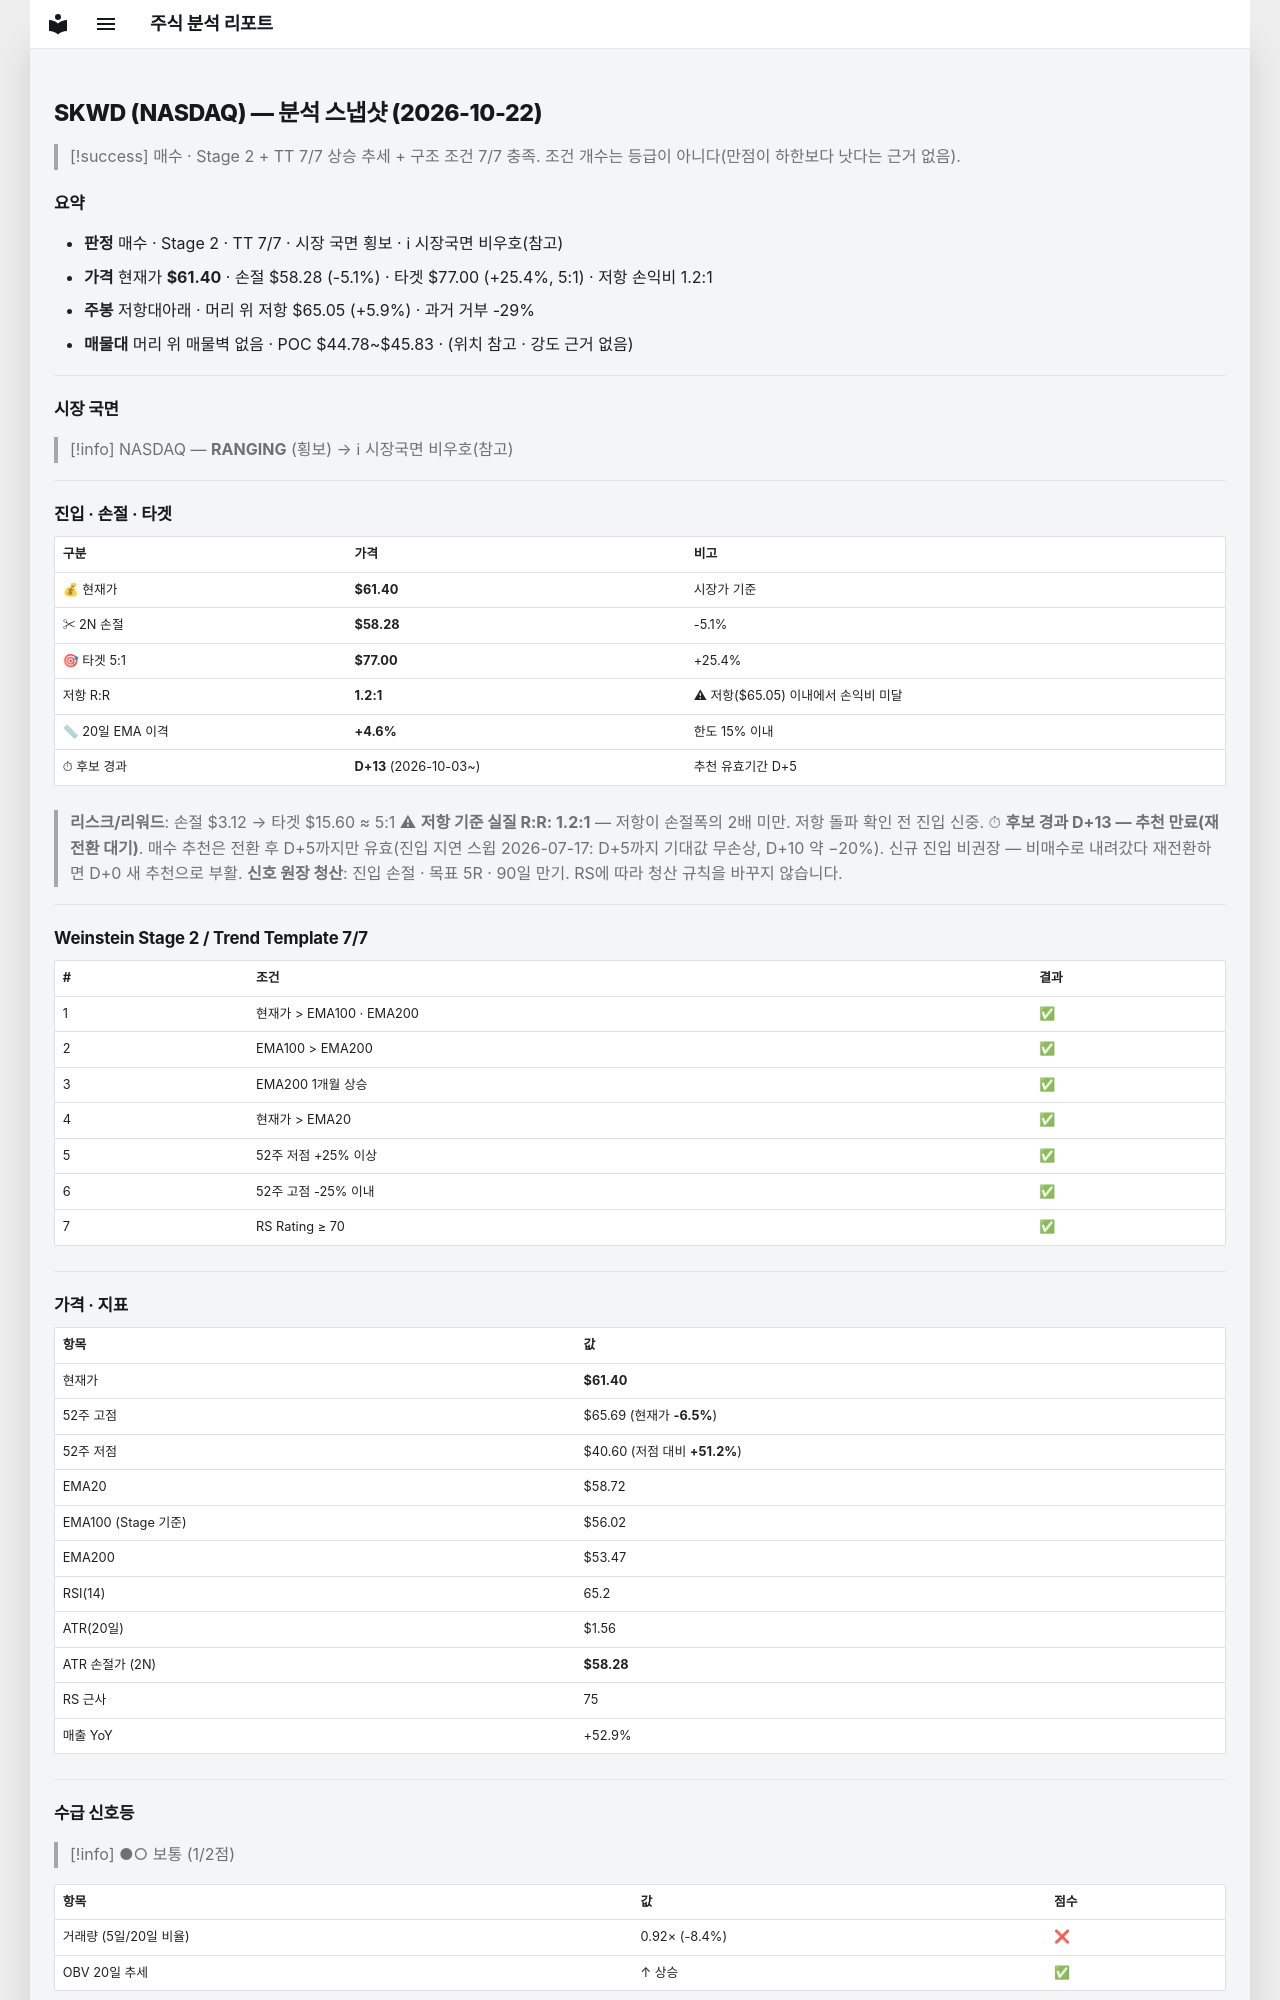

repository: soloandco/stock-reports · page: snapshots/SKWD-2026-10-22/index.html · generator: mkdocs

---
type: analysis-snapshot
title: SKWD 분석 스냅샷
ticker: SKWD
market: NASDAQ
created: 2026-10-22
updated: 2026-10-22
bar-date: 2026-10-21
verdict: 매수후보
real-rr: 1.17
sma50-gap-pct: 4.6
candidate-days: 13
candidate-since: 2026-10-03
weekly-position: 저항대아래
weekly-overhead-price: 65.05
weekly-overhead-pct: 5.9
stage: 2
trend-template-score: 7
tt-max: 7
ma-set: ema-20-100-200
price: 61.400001525878906
stop-price: 58.279506711700776
market-regime: RANGING
supply-demand-score: 1/2
supply-demand-label: 보통
status: tracking
tags:
  - stock-agent
  - watchlist
  - SKWD
  - analysis
related:
  - "[[analysis-template]]"
---

# SKWD (NASDAQ) — 분석 스냅샷 (2026-10-22)

> [!success] 매수 · Stage 2 + TT 7/7
> 상승 추세 + 구조 조건 7/7 충족. 조건 개수는 등급이 아니다(만점이 하한보다 낫다는 근거 없음).

## 요약

- **판정** 매수 · Stage 2 · TT 7/7 · 시장 국면 횡보 · ℹ 시장국면 비우호(참고)
- **가격** 현재가 **$61.40** · 손절 $58.28 (-5.1%) · 타겟 $77.00 (+25.4%, 5:1) · 저항 손익비 1.2:1
- **주봉** 저항대아래 · 머리 위 저항 $65.05 (+5.9%) · 과거 거부 -29%
- **매물대** 머리 위 매물벽 없음 · POC $44.78~$45.83 · (위치 참고 · 강도 근거 없음)

---

## 시장 국면

> [!info] NASDAQ — **RANGING** (횡보) → ℹ 시장국면 비우호(참고)

---

## 진입 · 손절 · 타겟

| 구분 | 가격 | 비고 |
|------|------|------|
| 💰 현재가 | **$61.40** | 시장가 기준 |
| ✂ 2N 손절 | **$58.28** | -5.1% |
| 🎯 타겟 5:1 | **$77.00** | +25.4% |
| 저항 R:R | **1.2:1** | ⚠ 저항($65.05) 이내에서 손익비 미달 |
| 📏 20일 EMA 이격 | **+4.6%** | 한도 15% 이내 |
| ⏱ 후보 경과 | **D+13** (2026-10-03~) | 추천 유효기간 D+5 |

> **리스크/리워드**: 손절 $3.12 → 타겟 $15.60 ≈ 5:1
> ⚠ **저항 기준 실질 R:R: 1.2:1** — 저항이 손절폭의 2배 미만. 저항 돌파 확인 전 진입 신중.
> ⏱ **후보 경과 D+13 — 추천 만료(재전환 대기)**. 매수 추천은 전환 후 D+5까지만 유효(진입 지연 스윕 2026-07-17: D+5까지 기대값 무손상, D+10 약 −20%). 신규 진입 비권장 — 비매수로 내려갔다 재전환하면 D+0 새 추천으로 부활.
> **신호 원장 청산**: 진입 손절 · 목표 5R · 90일 만기. RS에 따라 청산 규칙을 바꾸지 않습니다.

---

## Weinstein Stage 2 / Trend Template 7/7

| # | 조건 | 결과 |
|---|------|------|
| 1 | 현재가 > EMA100 · EMA200 | ✅ |
| 2 | EMA100 > EMA200 | ✅ |
| 3 | EMA200 1개월 상승 | ✅ |
| 4 | 현재가 > EMA20 | ✅ |
| 5 | 52주 저점 +25% 이상 | ✅ |
| 6 | 52주 고점 -25% 이내 | ✅ |
| 7 | RS Rating ≥ 70 | ✅ |

---

## 가격 · 지표

| 항목 | 값 |
|------|---|
| 현재가 | **$61.40** |
| 52주 고점 | $65.69 (현재가 **-6.5%**) |
| 52주 저점 | $40.60 (저점 대비 **+51.2%**) |
| EMA20 | $58.72 |
| EMA100 (Stage 기준) | $56.02 |
| EMA200 | $53.47 |
| RSI(14) | 65.2 |
| ATR(20일) | $1.56 |
| ATR 손절가 (2N) | **$58.28** |
| RS 근사 | 75 |
| 매출 YoY | +52.9% |

---
## 수급 신호등

> [!info] ●○ 보통 (1/2점)

| 항목 | 값 | 점수 |
|------|------|------|
| 거래량 (5일/20일 비율) | 0.92× (-8.4%) | ❌ |
| OBV 20일 추세 | ↑ 상승 | ✅ |

> **판독법**: 거래량이 20일 평균보다 20% 이상 많고 OBV(온밸런스볼륨)가 상승 중이면 매집 수급이 강한 것으로 판단합니다.

---
